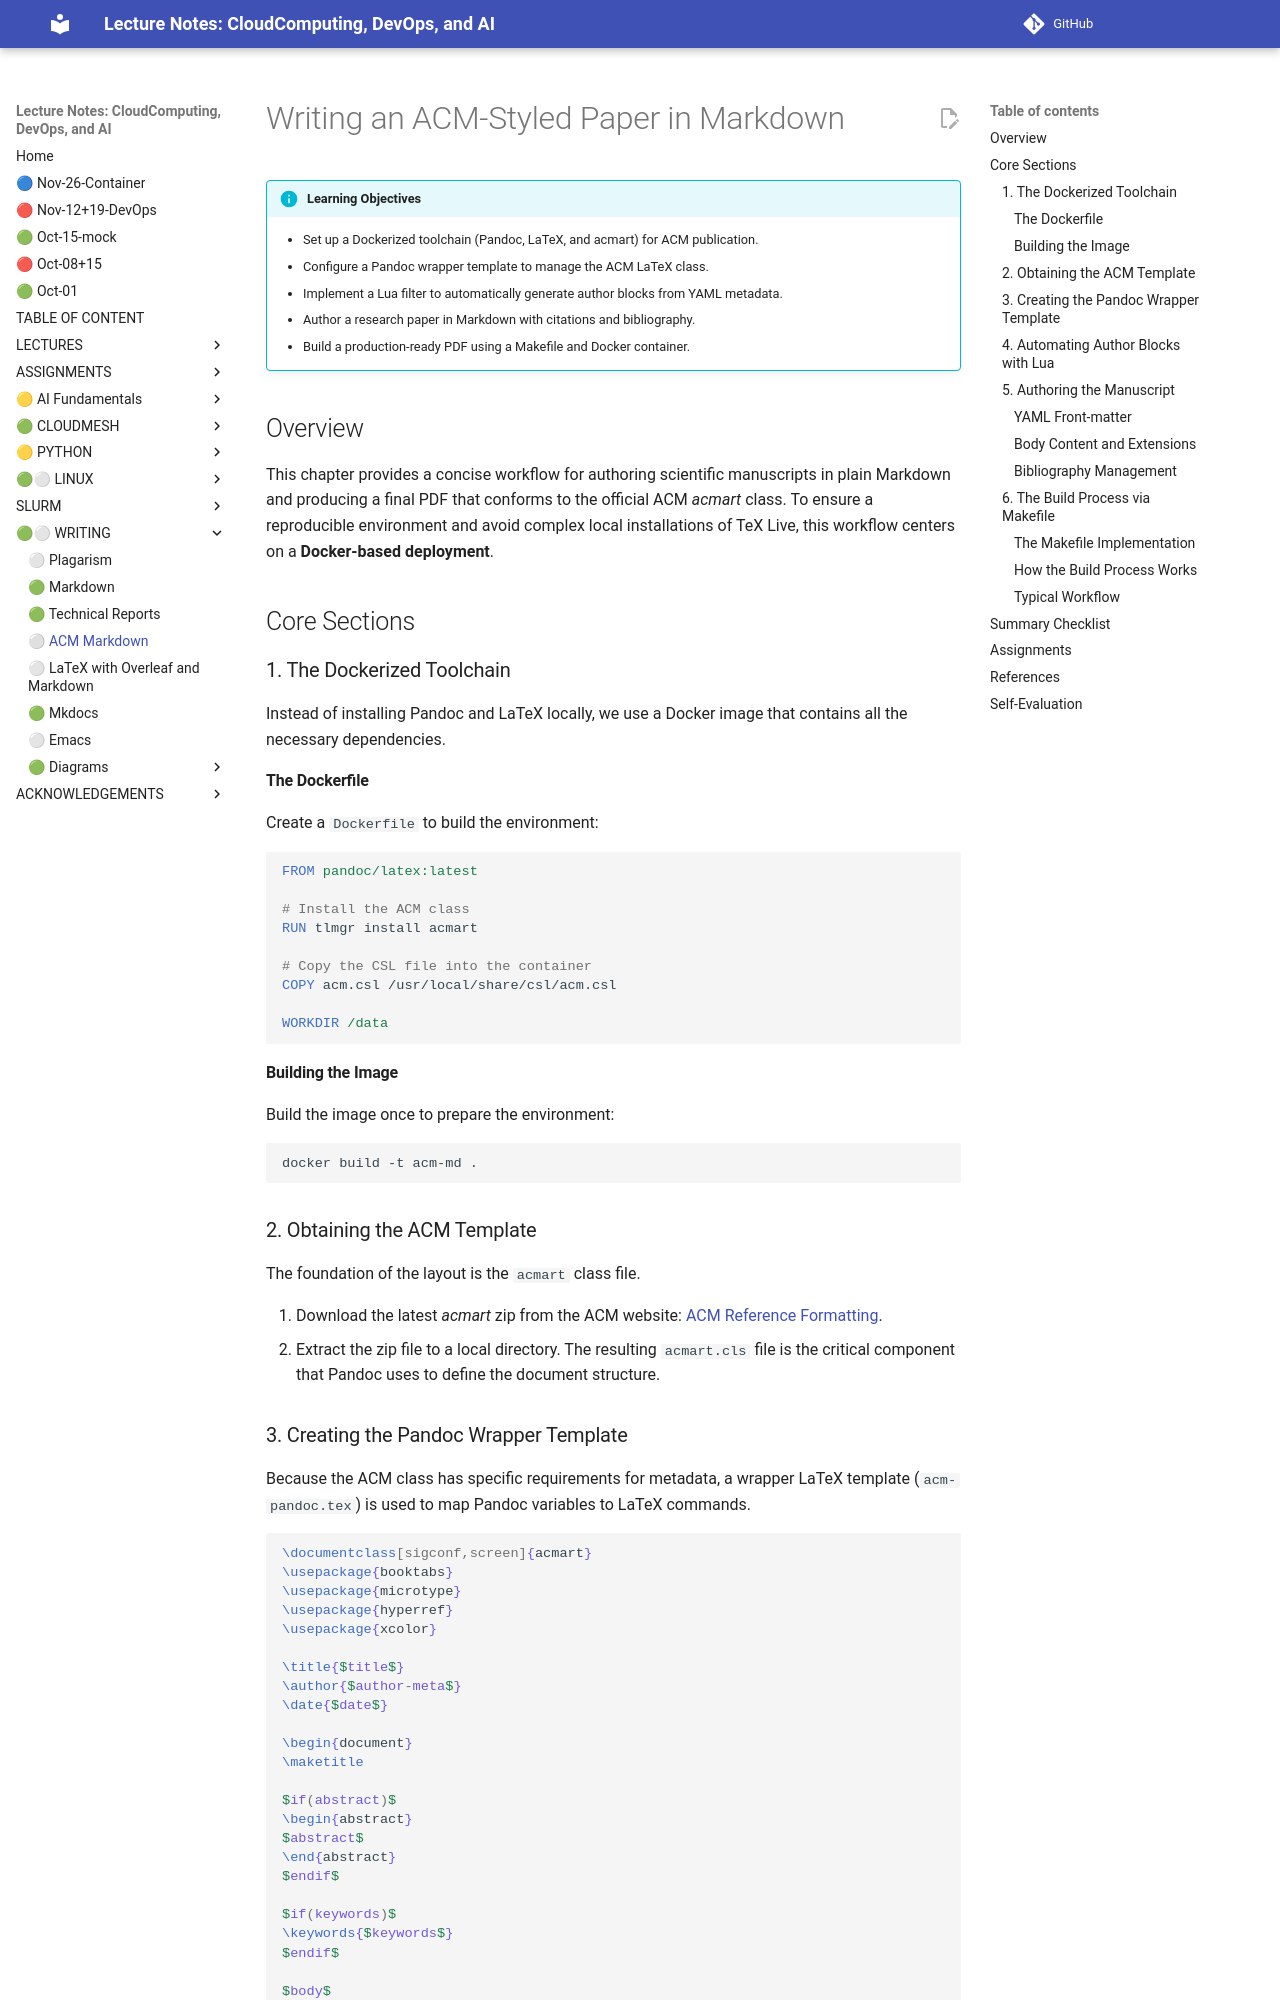

repository: cloudmesh-ai/cloudmesh-ai-lecture · page: section/writing/acm-markdown/index.html · generator: mkdocs

# Writing an ACM-Styled Paper in Markdown

!!! info "Learning Objectives"
    * Set up a Dockerized toolchain (Pandoc, LaTeX, and acmart) for ACM publication.
    * Configure a Pandoc wrapper template to manage the ACM LaTeX class.
    * Implement a Lua filter to automatically generate author blocks from YAML metadata.
    * Author a research paper in Markdown with citations and bibliography.
    * Build a production-ready PDF using a Makefile and Docker container.

## Overview

This chapter provides a concise workflow for authoring scientific manuscripts in plain Markdown and producing a final PDF that conforms to the official ACM *acmart* class. To ensure a reproducible environment and avoid complex local installations of TeX Live, this workflow centers on a **Docker-based deployment**.

## Core Sections

### 1. The Dockerized Toolchain

Instead of installing Pandoc and LaTeX locally, we use a Docker image that contains all the necessary dependencies.

#### The Dockerfile
Create a `Dockerfile` to build the environment:

```Dockerfile
FROM pandoc/latex:latest

# Install the ACM class
RUN tlmgr install acmart

# Copy the CSL file into the container
COPY acm.csl /usr/local/share/csl/acm.csl

WORKDIR /data
```

#### Building the Image
Build the image once to prepare the environment:

```bash
docker build -t acm-md .
```

### 2. Obtaining the ACM Template

The foundation of the layout is the `acmart` class file.

1. Download the latest *acmart* zip from the ACM website: [ACM Reference Formatting](https://www.acm.org/publications/authors/reference-formatting).
2. Extract the zip file to a local directory. The resulting `acmart.cls` file is the critical component that Pandoc uses to define the document structure.

### 3. Creating the Pandoc Wrapper Template

Because the ACM class has specific requirements for metadata, a wrapper LaTeX template (`acm-pandoc.tex`) is used to map Pandoc variables to LaTeX commands.

```tex
\documentclass[sigconf,screen]{acmart}
\usepackage{booktabs}
\usepackage{microtype}
\usepackage{hyperref}
\usepackage{xcolor}

\title{$title$}
\author{$author-meta$}
\date{$date$}

\begin{document}
\maketitle

$if(abstract)$
\begin{abstract}
$abstract$
\end{abstract}
$endif$

$if(keywords)$
\keywords{$keywords$}
$endif$

$body$

$if(bibliography)$
\bibliographystyle{ACM-Reference-Format}
\bibliography{$bibliography$}
$endif$

\end{document}
```
